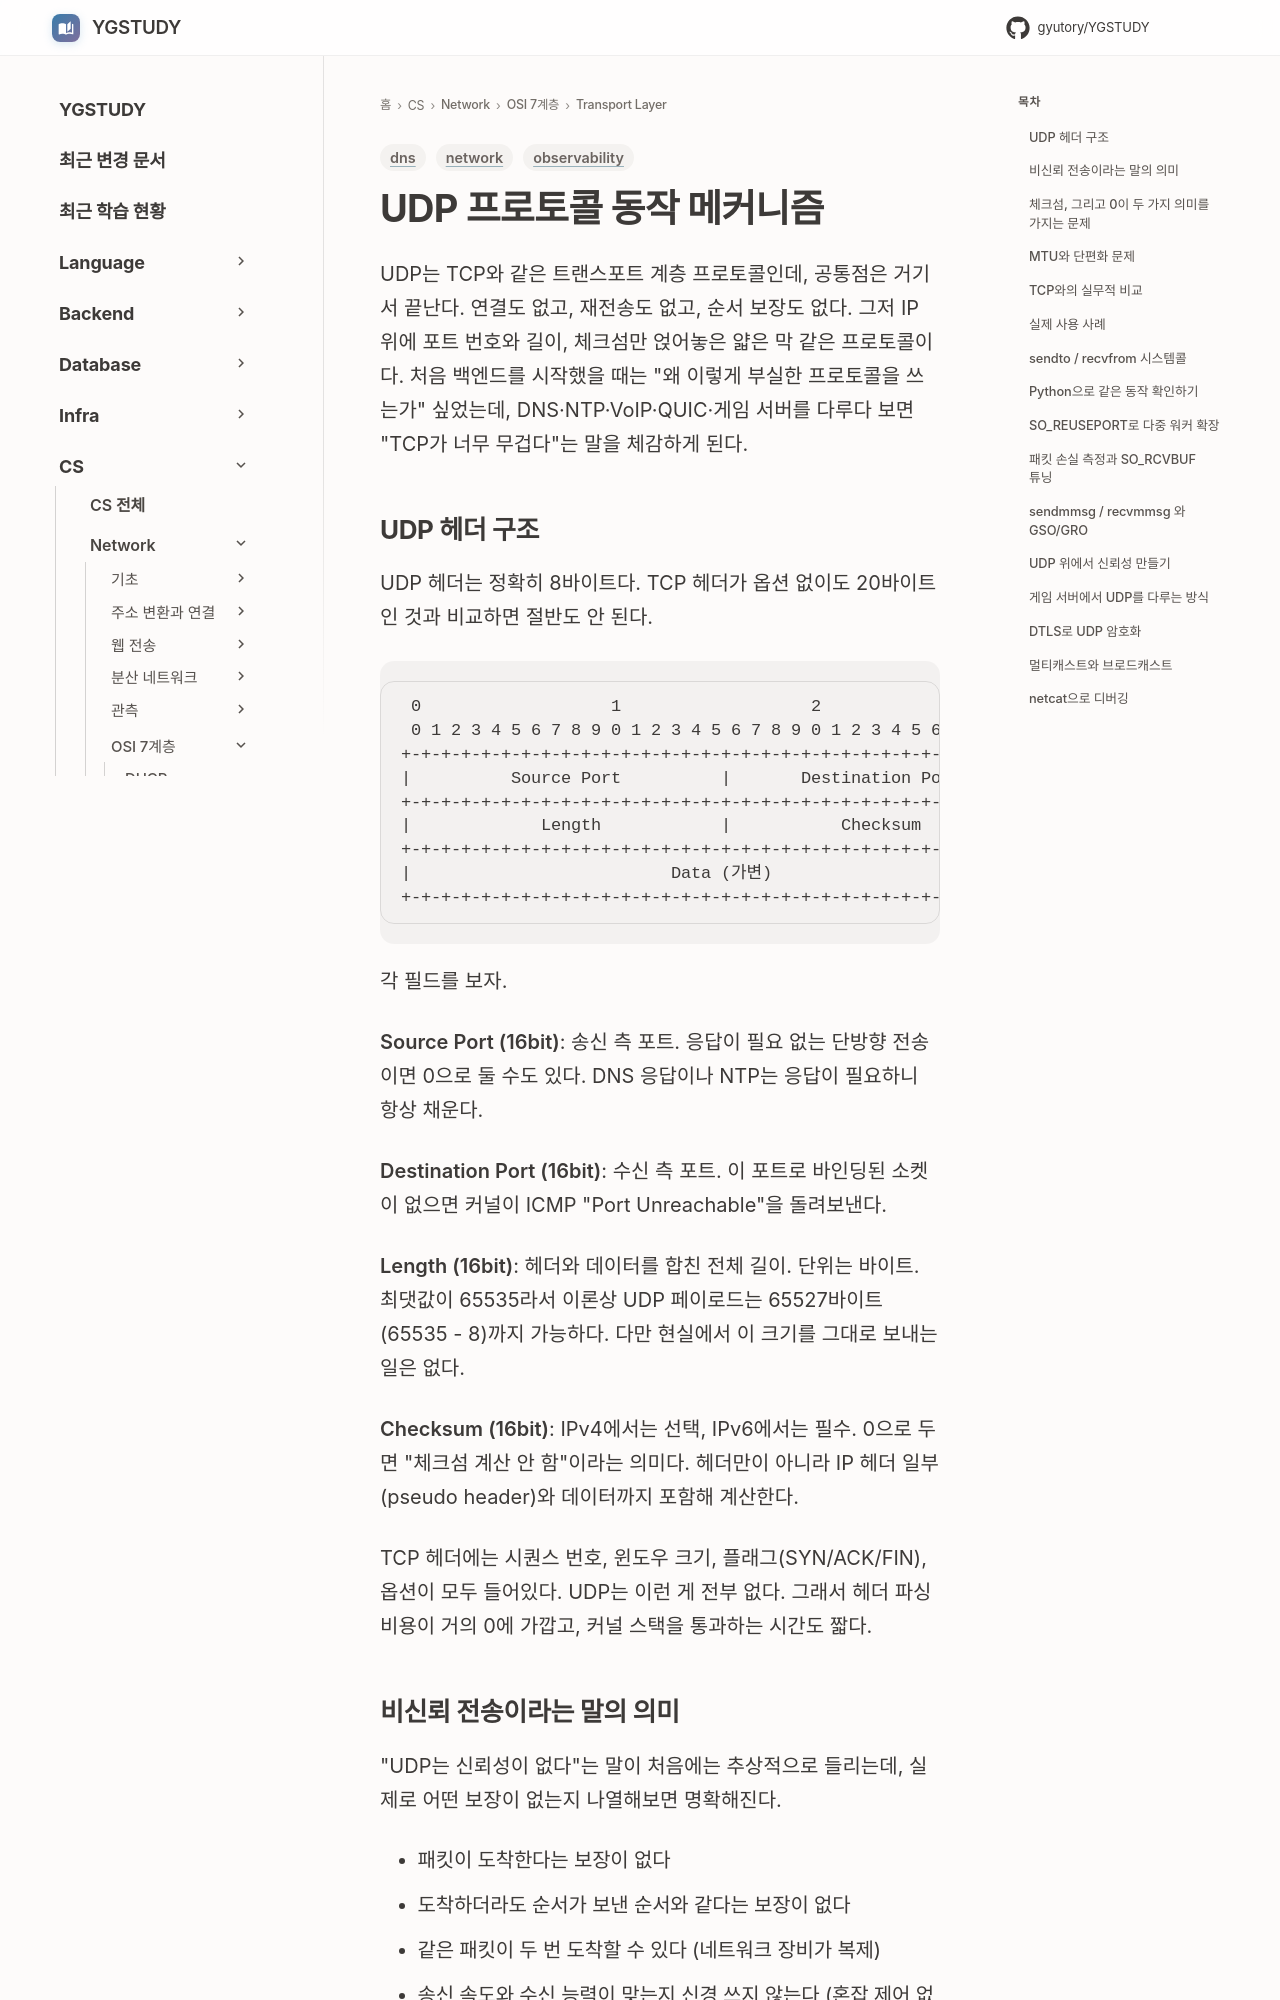

repository: GYUTORY/YGSTUDY · page: Network/7 Layer/Transport Layer/UDP/index.html · generator: mkdocs

---
title: UDP 프로토콜 동작 메커니즘
tags: [network, dns, observability]
updated: 2026-06-03
---

# UDP 프로토콜 동작 메커니즘

UDP는 TCP와 같은 트랜스포트 계층 프로토콜인데, 공통점은 거기서 끝난다. 연결도 없고, 재전송도 없고, 순서 보장도 없다. 그저 IP 위에 포트 번호와 길이, 체크섬만 얹어놓은 얇은 막 같은 프로토콜이다. 처음 백엔드를 시작했을 때는 "왜 이렇게 부실한 프로토콜을 쓰는가" 싶었는데, DNS·NTP·VoIP·QUIC·게임 서버를 다루다 보면 "TCP가 너무 무겁다"는 말을 체감하게 된다.
